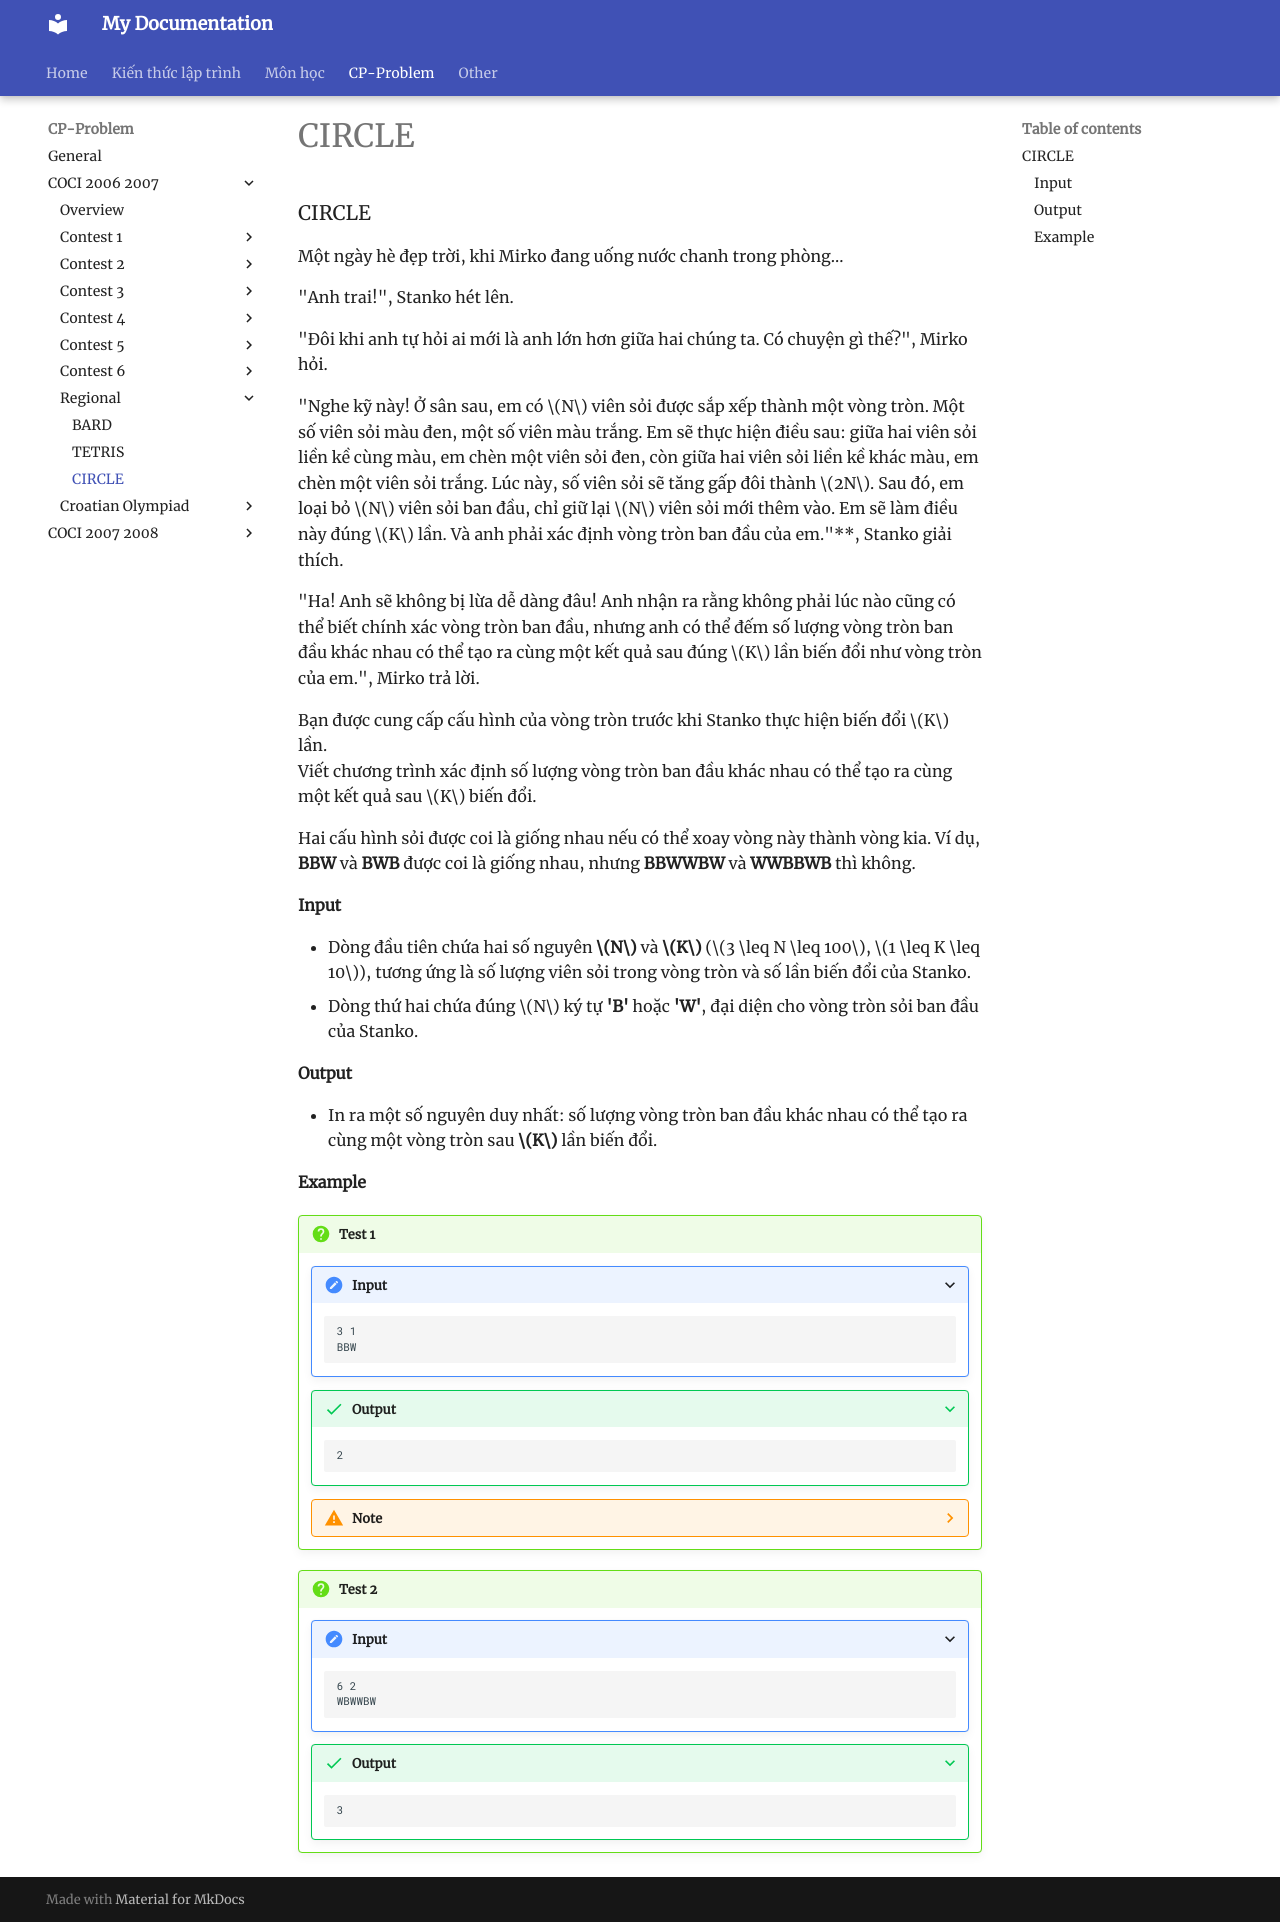

repository: HiGiangcoder/CodeDiary · page: Problem/coci0607/Regional/P4_CIRCLE/index.html · generator: mkdocs

### CIRCLE

Một ngày hè đẹp trời, khi Mirko đang uống nước chanh trong phòng...  

"Anh trai!", Stanko hét lên.  

"Đôi khi anh tự hỏi ai mới là anh lớn hơn giữa hai chúng ta. Có chuyện gì thế?", Mirko hỏi.  

"Nghe kỹ này! Ở sân sau, em có $N$ viên sỏi được sắp xếp thành một vòng tròn. Một số viên sỏi màu đen, một số viên màu trắng. Em sẽ thực hiện điều sau: giữa hai viên sỏi liền kề cùng màu, em chèn một viên sỏi đen, còn giữa hai viên sỏi liền kề khác màu, em chèn một viên sỏi trắng. Lúc này, số viên sỏi sẽ tăng gấp đôi thành $2N$. Sau đó, em loại bỏ $N$ viên sỏi ban đầu, chỉ giữ lại $N$ viên sỏi mới thêm vào. Em sẽ làm điều này đúng $K$ lần. Và anh phải xác định vòng tròn ban đầu của em."**, Stanko giải thích.  

"Ha! Anh sẽ không bị lừa dễ dàng đâu! Anh nhận ra rằng không phải lúc nào cũng có thể biết chính xác vòng tròn ban đầu, nhưng anh có thể đếm số lượng vòng tròn ban đầu khác nhau có thể tạo ra cùng một kết quả sau đúng $K$ lần biến đổi như vòng tròn của em.", Mirko trả lời.  

Bạn được cung cấp cấu hình của vòng tròn trước khi Stanko thực hiện biến đổi $K$ lần.  
Viết chương trình xác định số lượng vòng tròn ban đầu khác nhau có thể tạo ra cùng một kết quả sau $K$ biến đổi.  

Hai cấu hình sỏi được coi là giống nhau nếu có thể xoay vòng này thành vòng kia. Ví dụ, **BBW** và **BWB** được coi là giống nhau, nhưng **BBWWBW** và **WWBBWB** thì không.  

#### Input  
- Dòng đầu tiên chứa hai số nguyên **$N$** và **$K$** ($3 \leq N \leq 100$, $1 \leq K \leq 10$), tương ứng là số lượng viên sỏi trong vòng tròn và số lần biến đổi của Stanko.  
- Dòng thứ hai chứa đúng $N$ ký tự **'B'** hoặc **'W'**, đại diện cho vòng tròn sỏi ban đầu của Stanko.  

#### Output  
- In ra một số nguyên duy nhất: số lượng vòng tròn ban đầu khác nhau có thể tạo ra cùng một vòng tròn sau **$K$** lần biến đổi.  

#### Example  

!!! question "Test 1"  
    ???+ "Input"  
        ```sample
        3 1
        BBW
        ```  
    ???+ success "Output"  
        ```sample
        2
        ```  
    ??? warning "Note"  
        Hai vòng tròn ban đầu **BBW** và **WBW** đều trở thành **BWW** sau một lần biến đổi.  

!!! question "Test 2"  
    ???+ "Input"  
        ```sample
        6 2
        WBWWBW
        ```  
    ???+ success "Output"  
        ```sample
        3
        ```  
